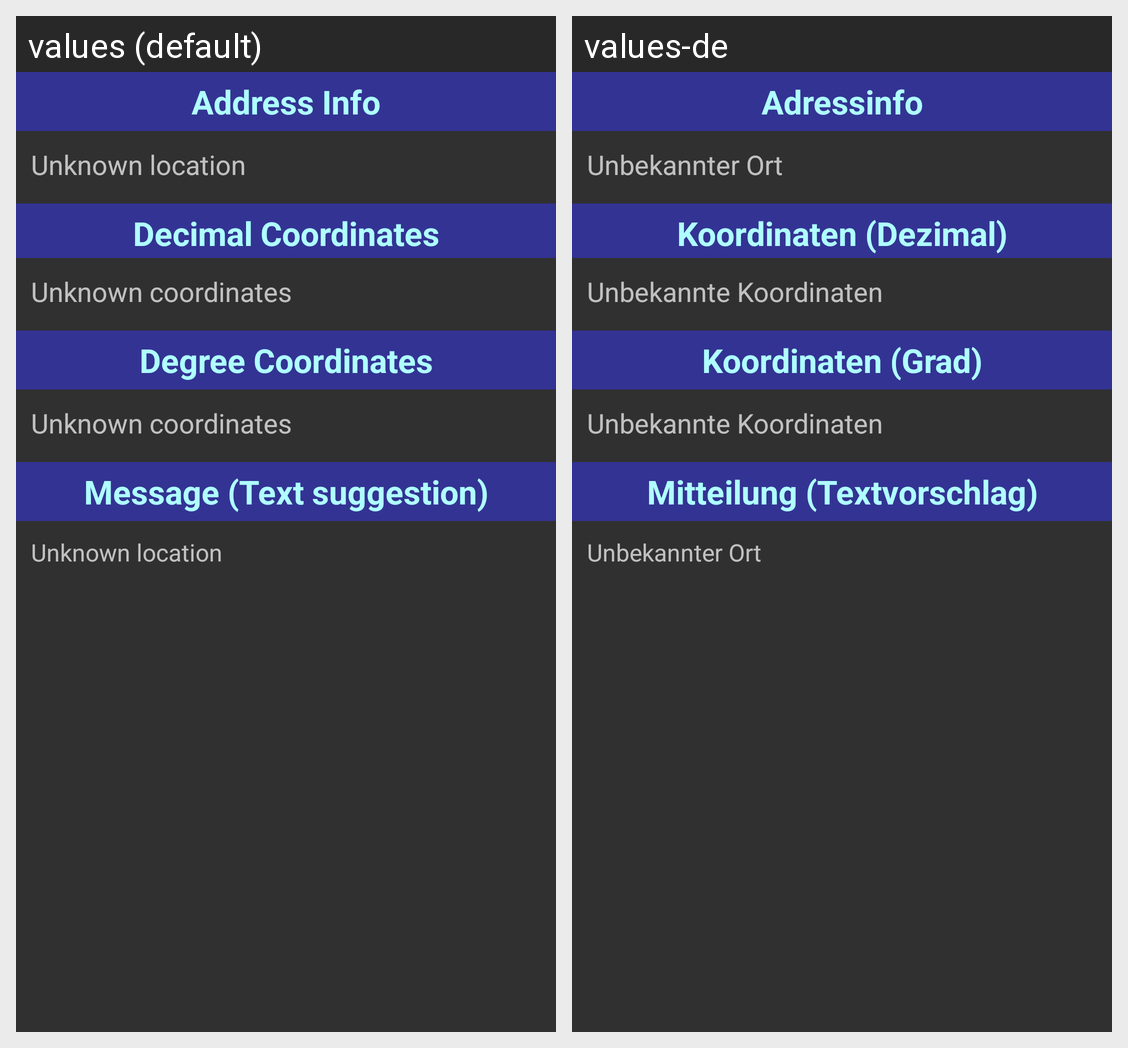

Strings drawn on this Android screen and how each of the app's shown locales translates them:
Android screen res/layout/activity_my_location.xml rendered under 2 locales, left to right: values (default), values-de. Device: Nexus 5 (rendered at 1080×1920; each locale shown at half size, 540×960, under a caption strip naming it); theme Theme.AppCompat.
Strings drawn on this screen, with the default value and each locale's value (text and hints the layout hard-codes, and strings that could not be matched under every locale, appear in the picture but are not listed):

addrInfo
  values: Address Info
  values-de: Adressinfo

unknownLoc
  values: Unknown location
  values-de: Unbekannter Ort

decCoord
  values: Decimal Coordinates
  values-de: Koordinaten (Dezimal)

unknownCoord
  values: Unknown coordinates
  values-de: Unbekannte Koordinaten

degCoord
  values: Degree Coordinates
  values-de: Koordinaten (Grad)

message
  values: Message (Text suggestion)
  values-de: Mitteilung (Textvorschlag)
